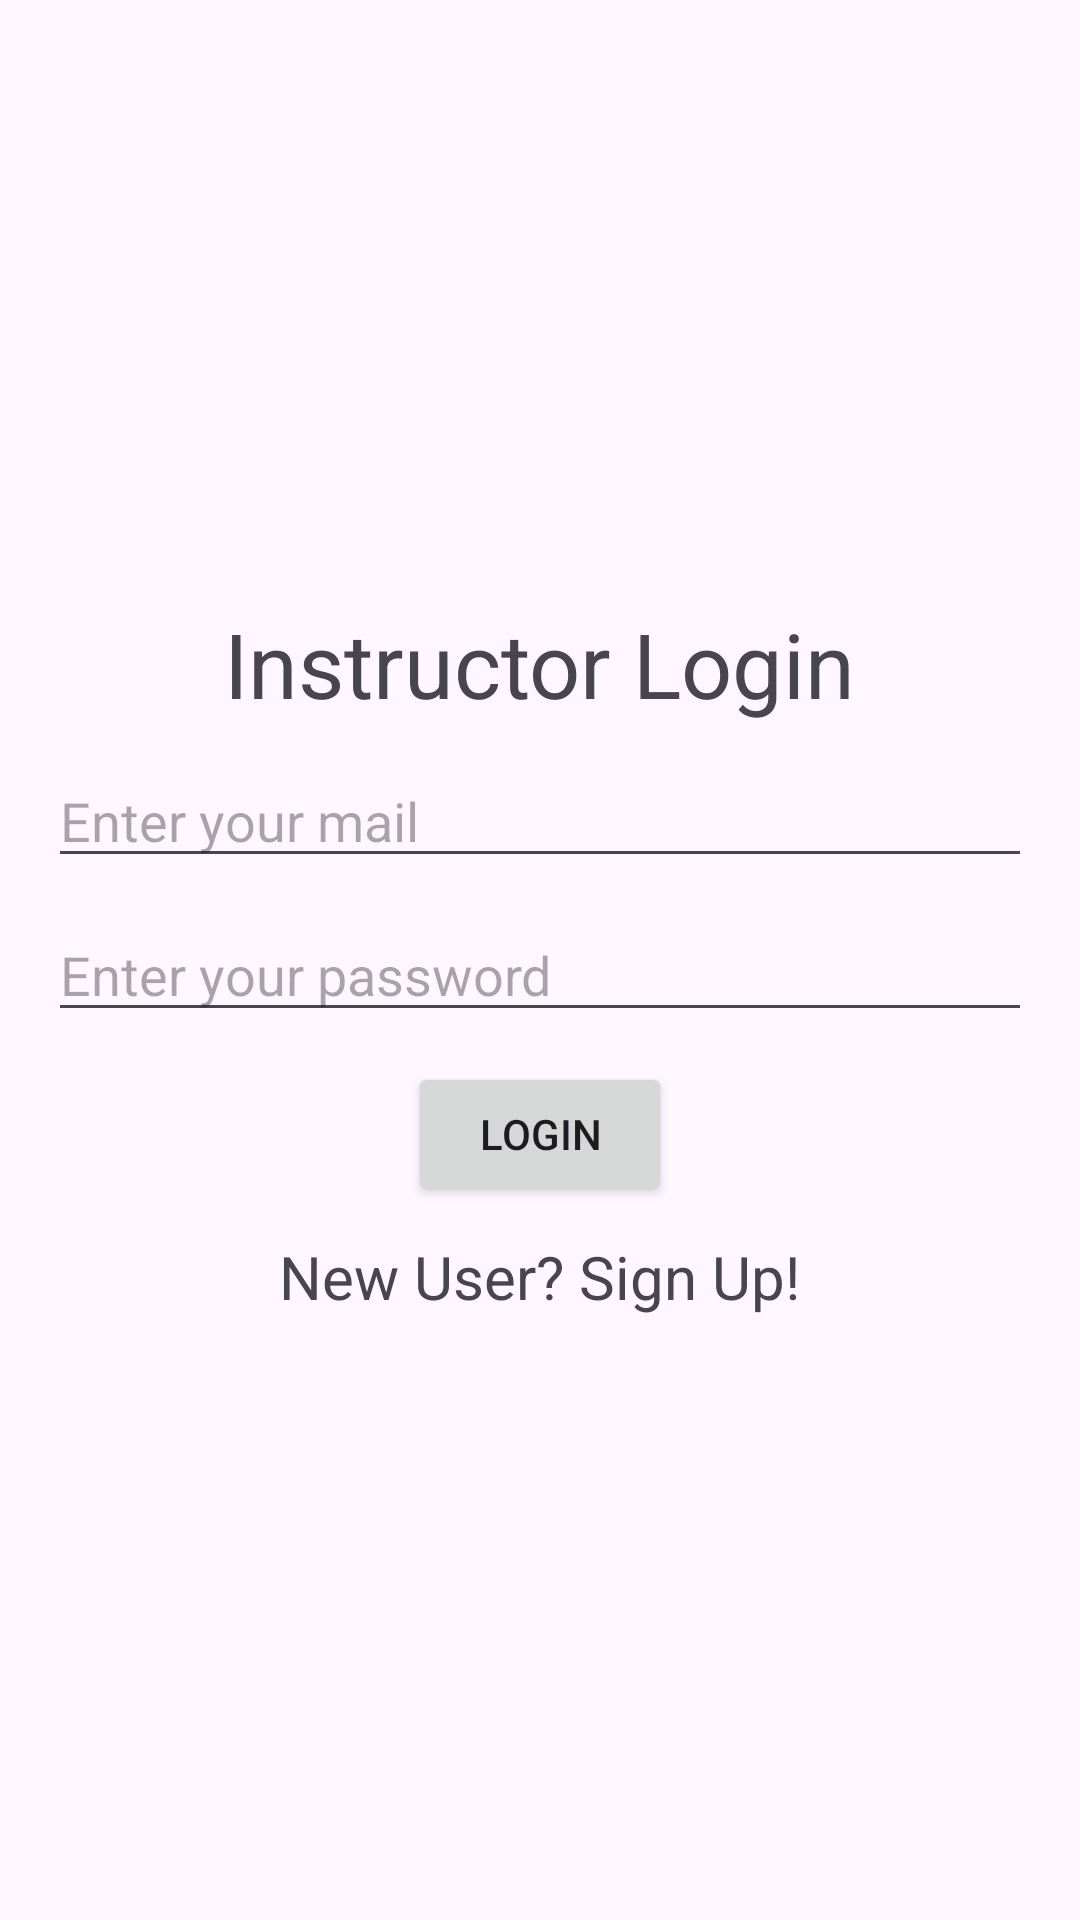

Produce the Android XML layout that renders to this screen, including the resource entries it uses.
<!-- AndroidManifest.xml: application theme Theme.ForceConnect -->
<!-- res/layout/activity_instructor_login.xml -->
<?xml version="1.0" encoding="utf-8"?>
<layout xmlns:android="http://schemas.android.com/apk/res/android"
    xmlns:app="http://schemas.android.com/apk/res-auto"
    xmlns:tools="http://schemas.android.com/tools">
    <data>
        <variable
            name="mvModel"
            type="com.example.forceconnect.instructor.viewmodel.MyViewModel" />
    </data>
    <LinearLayout
        android:layout_width="match_parent"
        android:layout_height="match_parent"
        android:orientation="vertical"
        android:padding="16dp"
        android:gravity="center"
        tools:context=".instructor.views.InstructorLoginActivity">
        <TextView
        android:layout_width="wrap_content"
        android:layout_height="wrap_content"
        android:textSize="30sp"
        android:text="Instructor Login"/>
        <EditText
            android:id="@+id/idInsLoginMail"
            android:layout_width="match_parent"
            android:layout_height="wrap_content"
            android:layout_marginTop="10dp"
            android:hint="Enter your mail"/>
        <EditText
            android:id="@+id/idInsLoginPass"
            android:layout_width="match_parent"
            android:layout_height="wrap_content"
            android:layout_marginTop="10dp"
            android:hint="Enter your password"/>
        <Button
            android:id="@+id/idInsLoginBtn"
            android:layout_width="wrap_content"
            android:layout_height="wrap_content"
            android:layout_marginTop="10dp"
            android:text="Login"/>
        <TextView
            android:id="@+id/idNewUserLogin"
            android:layout_width="wrap_content"
            android:layout_height="wrap_content"
            android:text="New User? Sign Up!"
            android:textSize="20sp"
            android:layout_marginTop="10dp"/>
    </LinearLayout>
</layout>
<!-- resources referenced by this layout -->
<resources>
  <style name="Theme.ForceConnect" parent="Base.Theme.ForceConnect" />
  <style name="Base.Theme.ForceConnect" parent="Theme.Material3.DayNight.NoActionBar">
          
          
      </style>
</resources>
